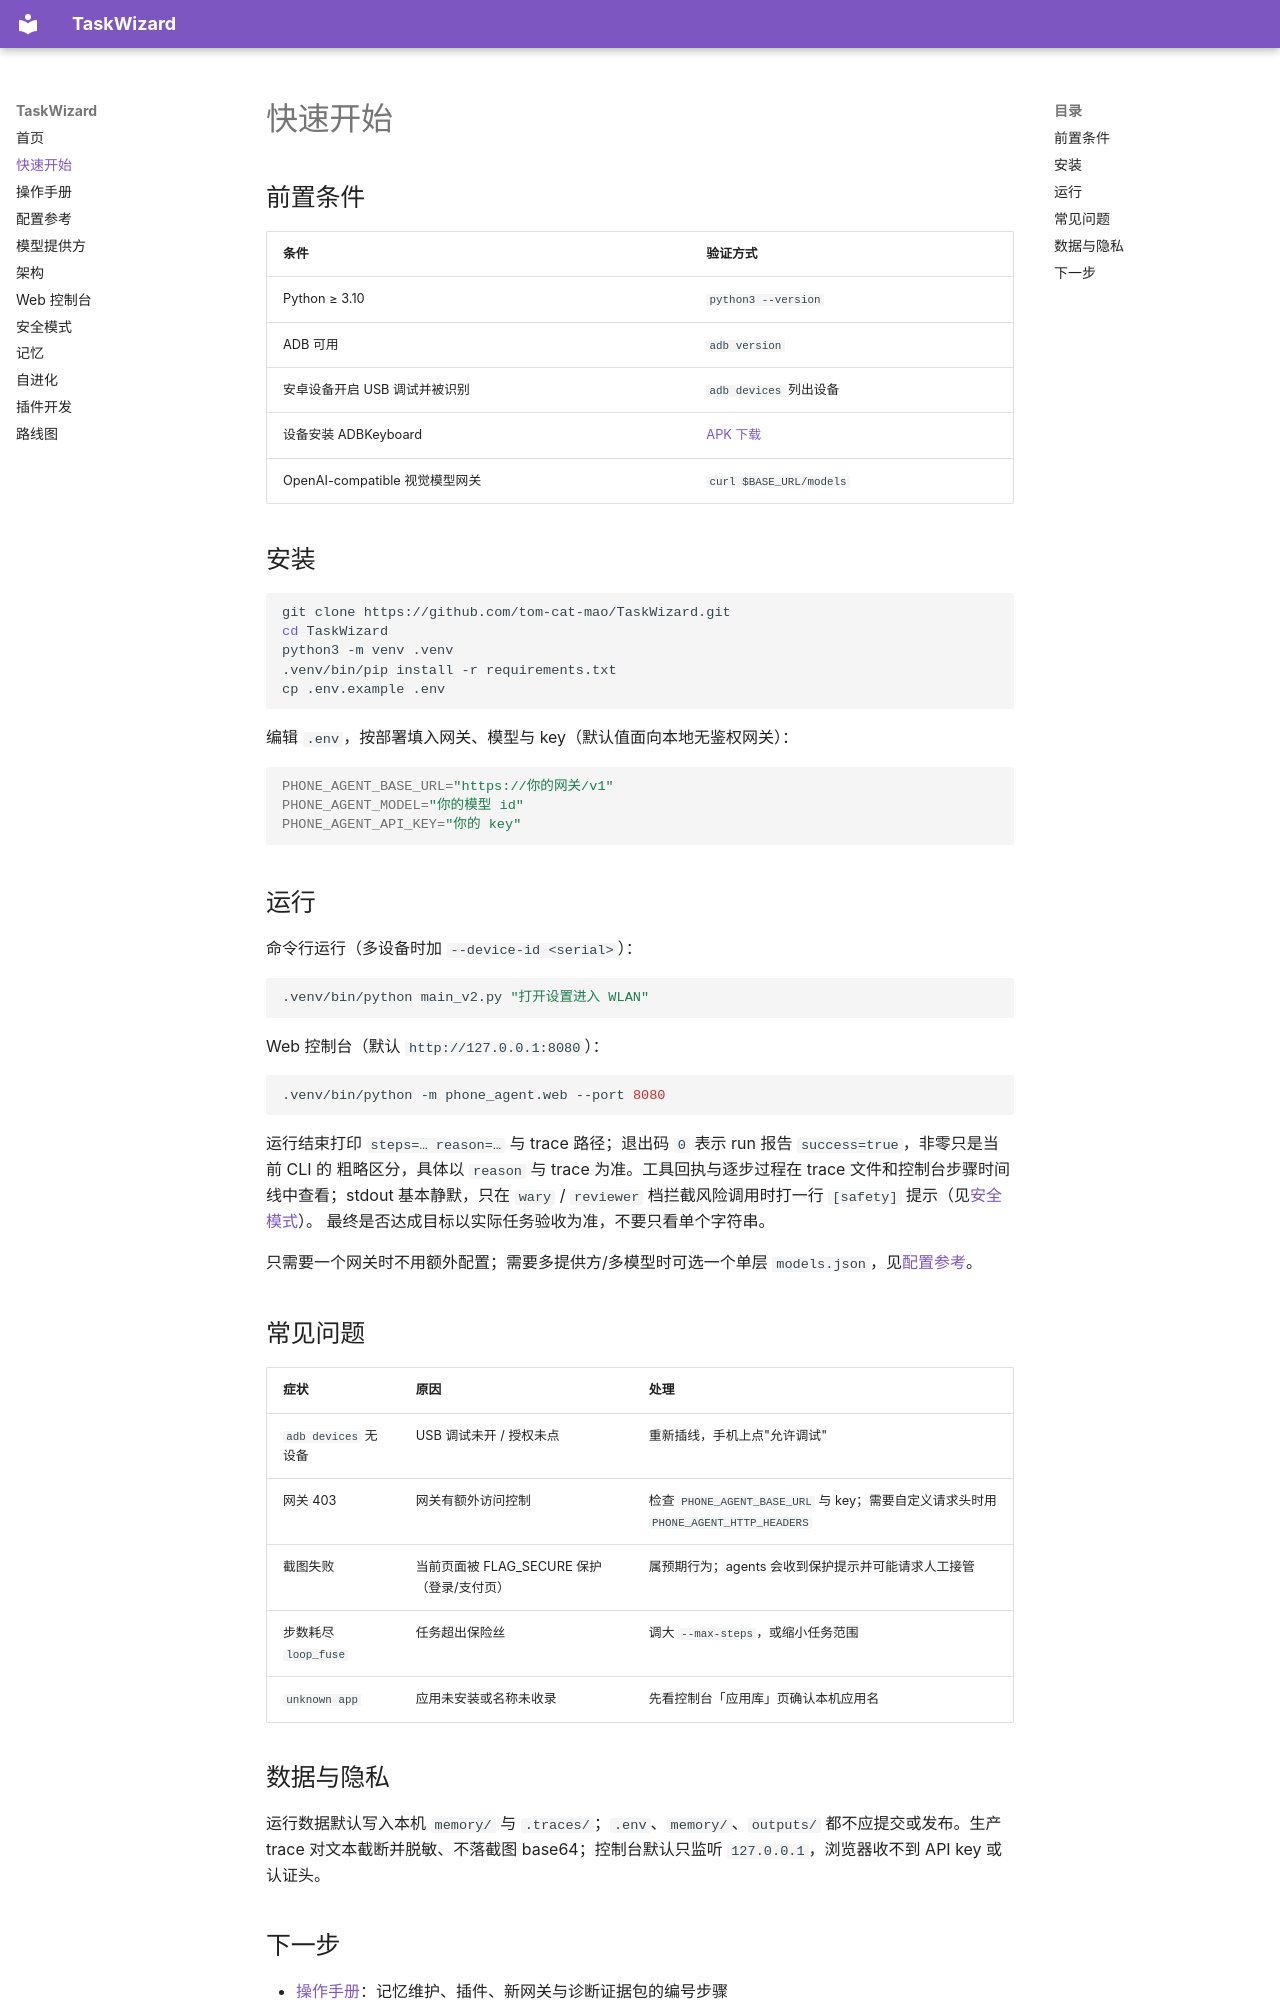

repository: tom-cat-mao/TaskWizard · page: quickstart/index.html · generator: mkdocs

# 快速开始

## 前置条件

| 条件 | 验证方式 |
|---|---|
| Python ≥ 3.10 | `python3 --version` |
| ADB 可用 | `adb version` |
| 安卓设备开启 USB 调试并被识别 | `adb devices` 列出设备 |
| 设备安装 ADBKeyboard | [APK 下载](https://github.com/senzhk/ADBKeyBoard/blob/master/ADBKeyboard.apk) |
| OpenAI-compatible 视觉模型网关 | `curl $BASE_URL/models` |

## 安装

```bash
git clone https://github.com/tom-cat-mao/TaskWizard.git
cd TaskWizard
python3 -m venv .venv
.venv/bin/pip install -r requirements.txt
cp .env.example .env
```

编辑 `.env`，按部署填入网关、模型与 key（默认值面向本地无鉴权网关）：

```bash
PHONE_AGENT_BASE_URL="https://你的网关/v1"
PHONE_AGENT_MODEL="你的模型 id"
PHONE_AGENT_API_KEY="你的 key"
```

## 运行

命令行运行（多设备时加 `--device-id <serial>`）：

```bash
.venv/bin/python main_v2.py "打开设置进入 WLAN"
```

Web 控制台（默认 `http://127.0.0.1:8080`）：

```bash
.venv/bin/python -m phone_agent.web --port 8080
```

运行结束打印 `steps=… reason=…` 与 trace 路径；退出码 `0` 表示 run 报告 `success=true`，非零只是当前 CLI 的
粗略区分，具体以 `reason` 与 trace 为准。工具回执与逐步过程在 trace 文件和控制台步骤时间线中查看；stdout
基本静默，只在 `wary` / `reviewer` 档拦截风险调用时打一行 `[safety]` 提示（见[安全模式](safety.md#safety-warning)）。
最终是否达成目标以实际任务验收为准，不要只看单个字符串。

只需要一个网关时不用额外配置；需要多提供方/多模型时可选一个单层 `models.json`，见[配置参考](configuration.md)。

## 常见问题

| 症状 | 原因 | 处理 |
|---|---|---|
| `adb devices` 无设备 | USB 调试未开 / 授权未点 | 重新插线，手机上点"允许调试" |
| 网关 403 | 网关有额外访问控制 | 检查 `PHONE_AGENT_BASE_URL` 与 key；需要自定义请求头时用 `PHONE_AGENT_HTTP_HEADERS` |
| 截图失败 | 当前页面被 FLAG_SECURE 保护（登录/支付页） | 属预期行为；agents 会收到保护提示并可能请求人工接管 |
| 步数耗尽 `loop_fuse` | 任务超出保险丝 | 调大 `--max-steps`，或缩小任务范围 |
| `unknown app` | 应用未安装或名称未收录 | 先看控制台「应用库」页确认本机应用名 |

## 数据与隐私

运行数据默认写入本机 `memory/` 与 `.traces/`；`.env`、`memory/`、`outputs/` 都不应提交或发布。生产 trace
对文本截断并脱敏、不落截图 base64；控制台默认只监听 `127.0.0.1`，浏览器收不到 API key 或认证头。
